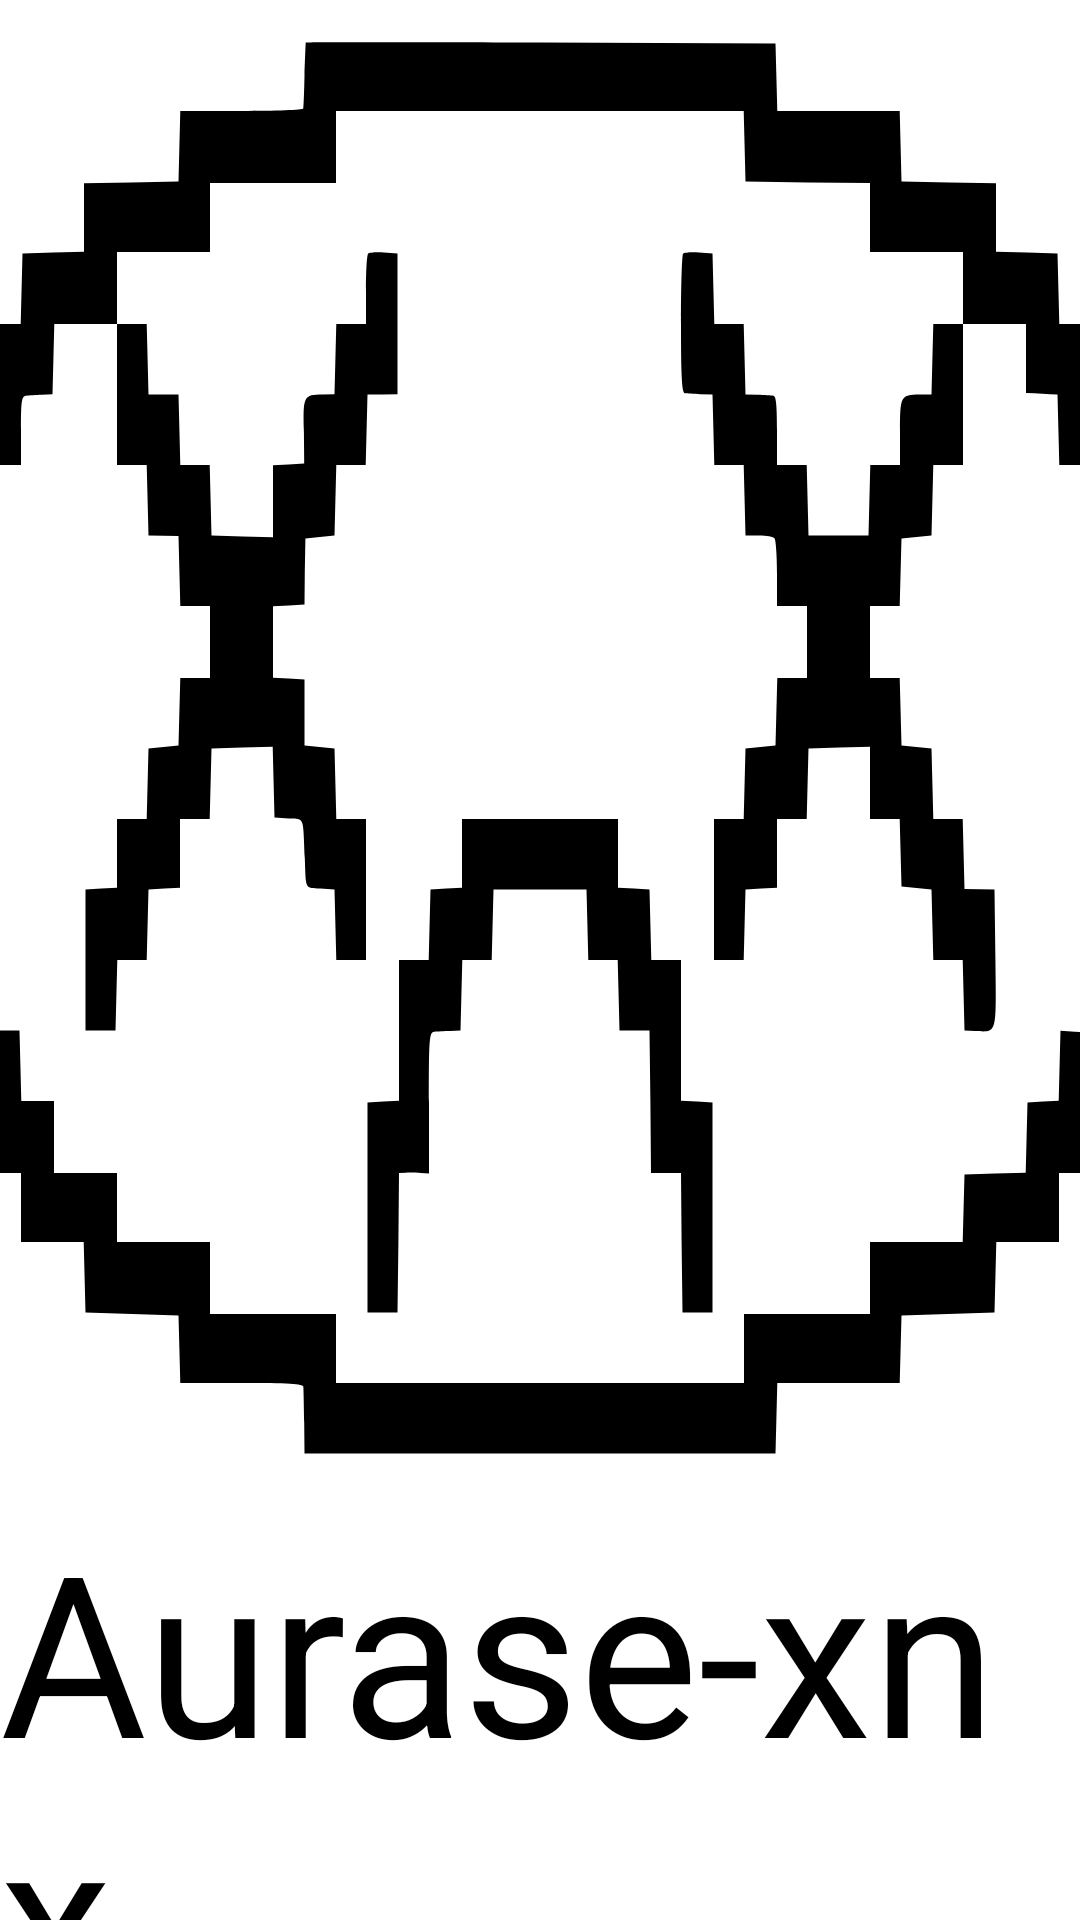

Write the Android layout XML for this screen, with the resource values it uses.
<!-- AndroidManifest.xml: application theme Theme.Dilhan_Eser_Project -->
<!-- res/layout/activity_credits.xml -->
<?xml version="1.0" encoding="utf-8"?>
<androidx.constraintlayout.widget.ConstraintLayout xmlns:android="http://schemas.android.com/apk/res/android"
    xmlns:tools="http://schemas.android.com/tools"
    android:layout_width="match_parent"
    android:layout_height="match_parent"
    xmlns:app="http://schemas.android.com/apk/res-auto">

    <ImageButton
        android:background="@color/white"
        android:id="@+id/credits_img"
        android:layout_width="wrap_content"
        android:layout_height="wrap_content"
        android:src="@drawable/avatar"
        app:layout_constraintTop_toTopOf="parent"
        app:layout_constraintStart_toStartOf="parent"
        app:layout_constraintEnd_toEndOf="parent"/>

    <TextView
        android:layout_width="wrap_content"
        android:layout_height="wrap_content"
        android:text="Aurase-xnx"
        android:textColor="@color/black"
        android:textSize="75dp"
        app:layout_constraintTop_toBottomOf="@id/credits_img"
        app:layout_constraintStart_toStartOf="parent"
        app:layout_constraintEnd_toEndOf="parent"></TextView>


</androidx.constraintlayout.widget.ConstraintLayout>
<!-- resources referenced by this layout -->
<resources>
  <!-- drawable avatar: vector/xml drawable (drawable, 5560 chars, omitted) -->
  <style name="Theme.Dilhan_Eser_Project" parent="Theme.MaterialComponents.DayNight.DarkActionBar">
          
          <item name="colorPrimary">@color/purple_500</item>
          <item name="colorPrimaryVariant">@color/purple_700</item>
          <item name="colorOnPrimary">@color/white</item>
          
          <item name="colorSecondary">@color/teal_200</item>
          <item name="colorSecondaryVariant">@color/teal_700</item>
          <item name="colorOnSecondary">@color/black</item>
          
          <item name="android:statusBarColor">?attr/colorPrimaryVariant</item>
          
      </style>
  <!-- not gathered from this repository: default colours our renderer supplied (Android Studio template values) -->
  <color name="purple_500">#FF6200EE</color>
  <color name="purple_700">#FF3700B3</color>
  <color name="teal_200">#FF03DAC5</color>
  <color name="teal_700">#FF018786</color>
  <color name="black">#FF000000</color>
  <color name="white">#FFFFFFFF</color>
</resources>
